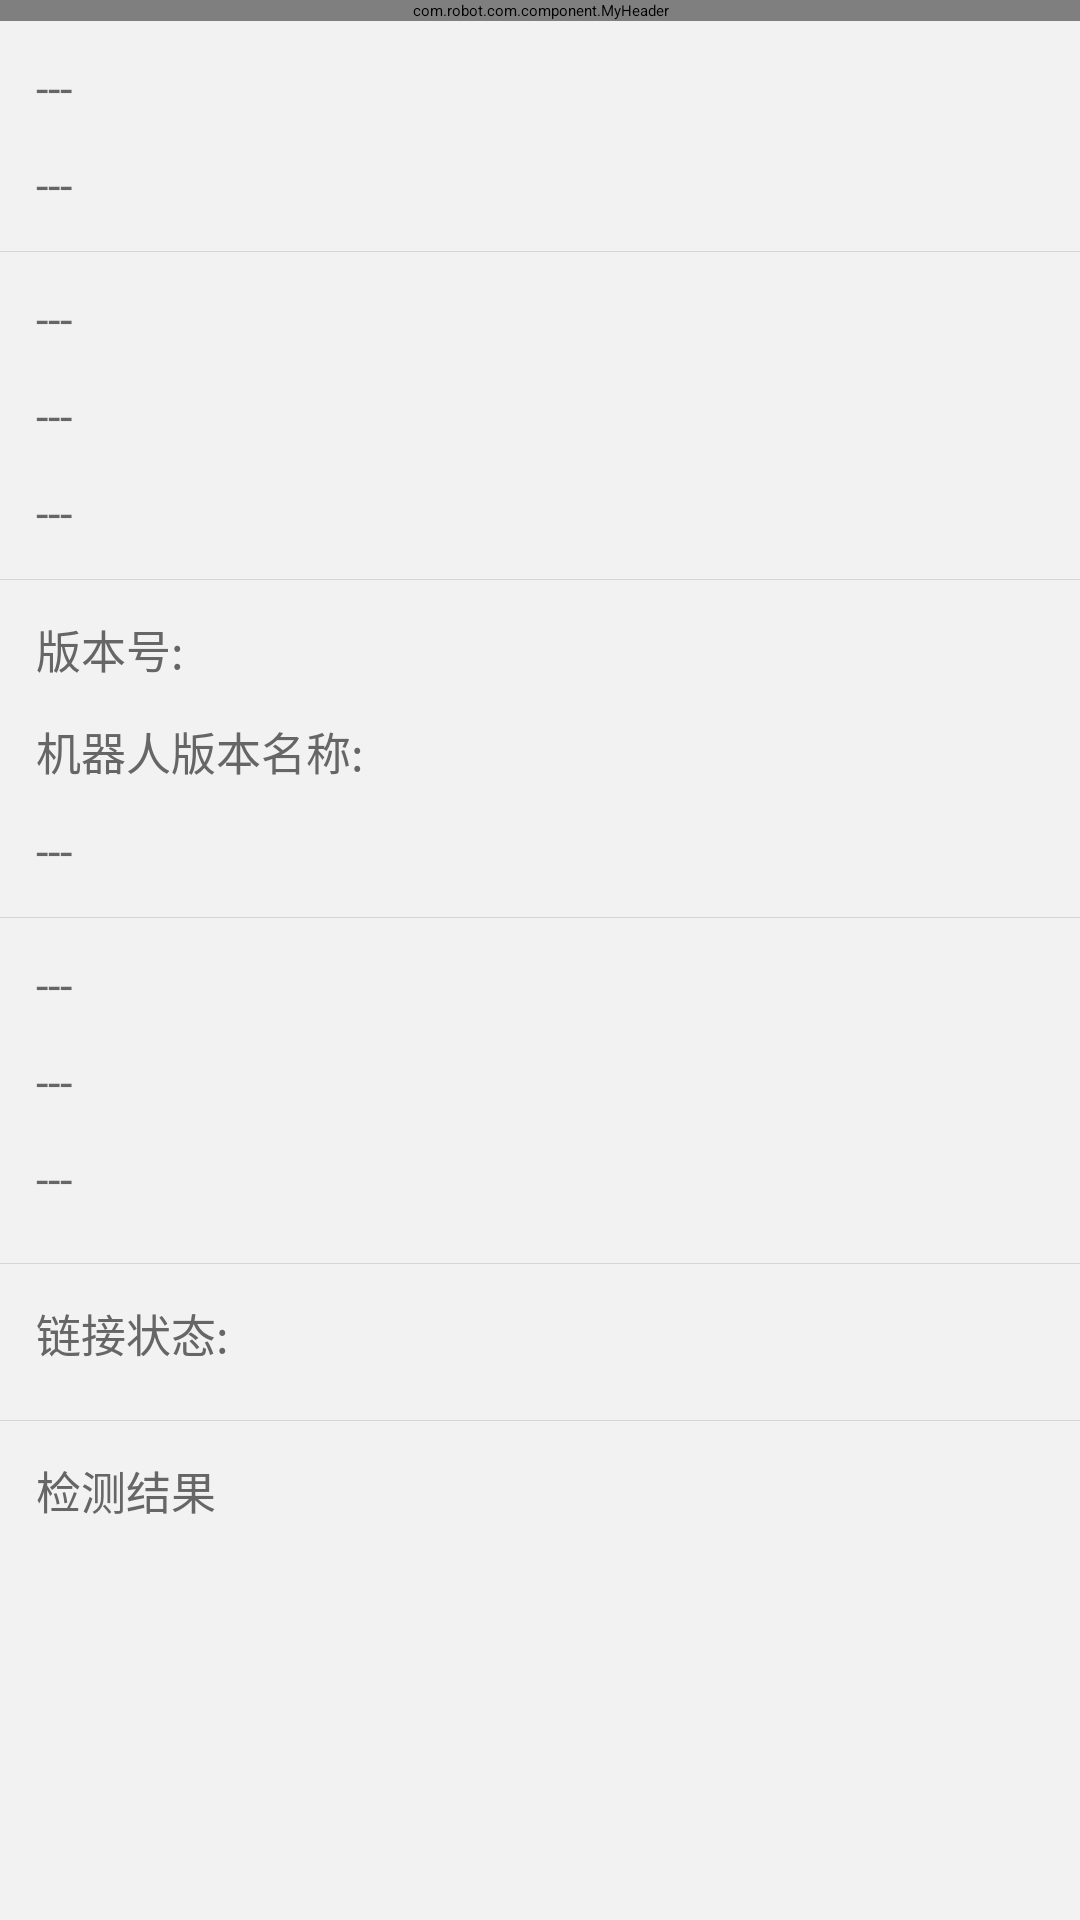

Write the Android layout XML for this screen, with the resource values it uses.
<!-- AndroidManifest.xml: application theme AppTheme -->
<!-- res/layout/activity_check_layout.xml -->
<?xml version="1.0" encoding="utf-8"?>
<RelativeLayout xmlns:android="http://schemas.android.com/apk/res/android"
    xmlns:app="http://schemas.android.com/apk/res-auto"
    xmlns:tools="http://schemas.android.com/tools"
    android:layout_width="match_parent"
    android:layout_height="match_parent"
    android:orientation="vertical">

    <com.robot.com.component.MyHeader
        android:id="@+id/header"
        android:layout_width="match_parent"
        android:layout_height="wrap_content"></com.robot.com.component.MyHeader>

    <ScrollView
        android:layout_width="match_parent"
        android:layout_height="match_parent"
        android:layout_below="@id/header"
        android:background="#f2f2f2"
        android:fillViewport="true">

        <LinearLayout
            android:layout_width="match_parent"
            android:layout_height="match_parent"
            android:orientation="vertical">

            <TextView
                android:id="@+id/txt_osver"
                android:layout_width="wrap_content"
                android:layout_height="wrap_content"
                android:layout_marginLeft="12dp"
                android:layout_marginTop="12dp"
                android:text="---"
                android:textColor="#666666"
                android:textSize="15sp" />

            <TextView
                android:id="@+id/txt_model"
                android:layout_width="wrap_content"
                android:layout_height="wrap_content"
                android:layout_marginLeft="12dp"
                android:layout_marginTop="12dp"
                android:text="---"
                android:textColor="#666666"
                android:textSize="15sp" />

            <View
                android:layout_width="match_parent"
                android:layout_height="1px"
                android:layout_marginTop="12dp"
                android:background="#d6d6d6"></View>

            <TextView
                android:id="@+id/txt_vercode"
                android:layout_width="wrap_content"
                android:layout_height="wrap_content"
                android:layout_marginLeft="12dp"
                android:layout_marginTop="12dp"
                android:text="---"
                android:textColor="#666666"
                android:textSize="15sp" />

            <TextView
                android:id="@+id/txt_vername"
                android:layout_width="wrap_content"
                android:layout_height="wrap_content"
                android:layout_marginLeft="12dp"
                android:layout_marginTop="12dp"
                android:text="---"
                android:textColor="#666666"
                android:textSize="15sp" />

            <TextView
                android:id="@+id/txt_filelen"
                android:layout_width="wrap_content"
                android:layout_height="wrap_content"
                android:layout_marginLeft="12dp"
                android:layout_marginTop="12dp"
                android:text="---"
                android:textColor="#666666"
                android:textSize="15sp" />


            <View
                android:layout_width="match_parent"
                android:layout_height="1px"
                android:layout_marginTop="12dp"
                android:background="#d6d6d6"></View>

            <TextView
                android:id="@+id/txt_agent_vercode"
                android:layout_width="wrap_content"
                android:layout_height="wrap_content"
                android:layout_marginLeft="12dp"
                android:layout_marginTop="12dp"
                android:text="版本号:"
                android:textColor="#666666"
                android:textSize="15sp" />

            <TextView
                android:id="@+id/txt_agent_vername"
                android:layout_width="wrap_content"
                android:layout_height="wrap_content"
                android:layout_marginLeft="12dp"
                android:layout_marginTop="12dp"
                android:text="机器人版本名称:"
                android:textColor="#666666"
                android:textSize="15sp" />


            <TextView
                android:id="@+id/txt_agent_filelen"
                android:layout_width="wrap_content"
                android:layout_height="wrap_content"
                android:layout_marginLeft="12dp"
                android:layout_marginTop="12dp"
                android:text="---"
                android:textColor="#666666"
                android:textSize="15sp" />


            <View
                android:layout_width="match_parent"
                android:layout_height="1px"
                android:layout_marginTop="12dp"
                android:background="#d6d6d6"></View>

            <TextView
                android:id="@+id/txt_login_user_id"
                android:layout_width="wrap_content"
                android:layout_height="wrap_content"
                android:layout_marginLeft="12dp"
                android:layout_marginTop="12dp"
                android:text="---"
                android:textColor="#666666"
                android:textSize="15sp" />

            <TextView
                android:id="@+id/txt_login_user_name"
                android:layout_width="wrap_content"
                android:layout_height="wrap_content"
                android:layout_marginLeft="12dp"
                android:layout_marginTop="12dp"
                android:text="---"
                android:textColor="#666666"
                android:textSize="15sp" />

            <TextView
                android:id="@+id/txt_login_user_phone"
                android:layout_width="wrap_content"
                android:layout_height="wrap_content"
                android:layout_marginLeft="12dp"
                android:layout_marginTop="12dp"
                android:text="---"
                android:textColor="#666666"
                android:textSize="15sp" />

            <View
                android:layout_width="match_parent"
                android:layout_height="1px"
                android:layout_marginTop="18dp"
                android:background="#d6d6d6"></View>

            <TextView
                android:id="@+id/txt_connect_status"
                android:layout_width="wrap_content"
                android:layout_height="wrap_content"
                android:layout_marginLeft="12dp"
                android:layout_marginTop="12dp"
                android:text="链接状态:"
                android:textColor="#666666"
                android:textSize="15sp" />

            <View
                android:layout_width="match_parent"
                android:layout_height="1px"
                android:layout_marginTop="18dp"
                android:background="#d6d6d6"></View>

            <TextView
                android:id="@+id/txt_check_result"
                android:layout_width="wrap_content"
                android:layout_height="wrap_content"
                android:layout_marginLeft="12dp"
                android:layout_marginTop="12dp"
                android:text="检测结果"
                android:textColor="#666666"
                android:textSize="15sp" />

        </LinearLayout>
    </ScrollView>

</RelativeLayout>
<!-- resources referenced by this layout -->
<resources>
  <style name="AppTheme" parent="AppTheme.NoActionBar">
          <item name="android:windowNoTitle">true</item>
      </style>
  <style name="AppTheme.NoActionBar" />
</resources>
